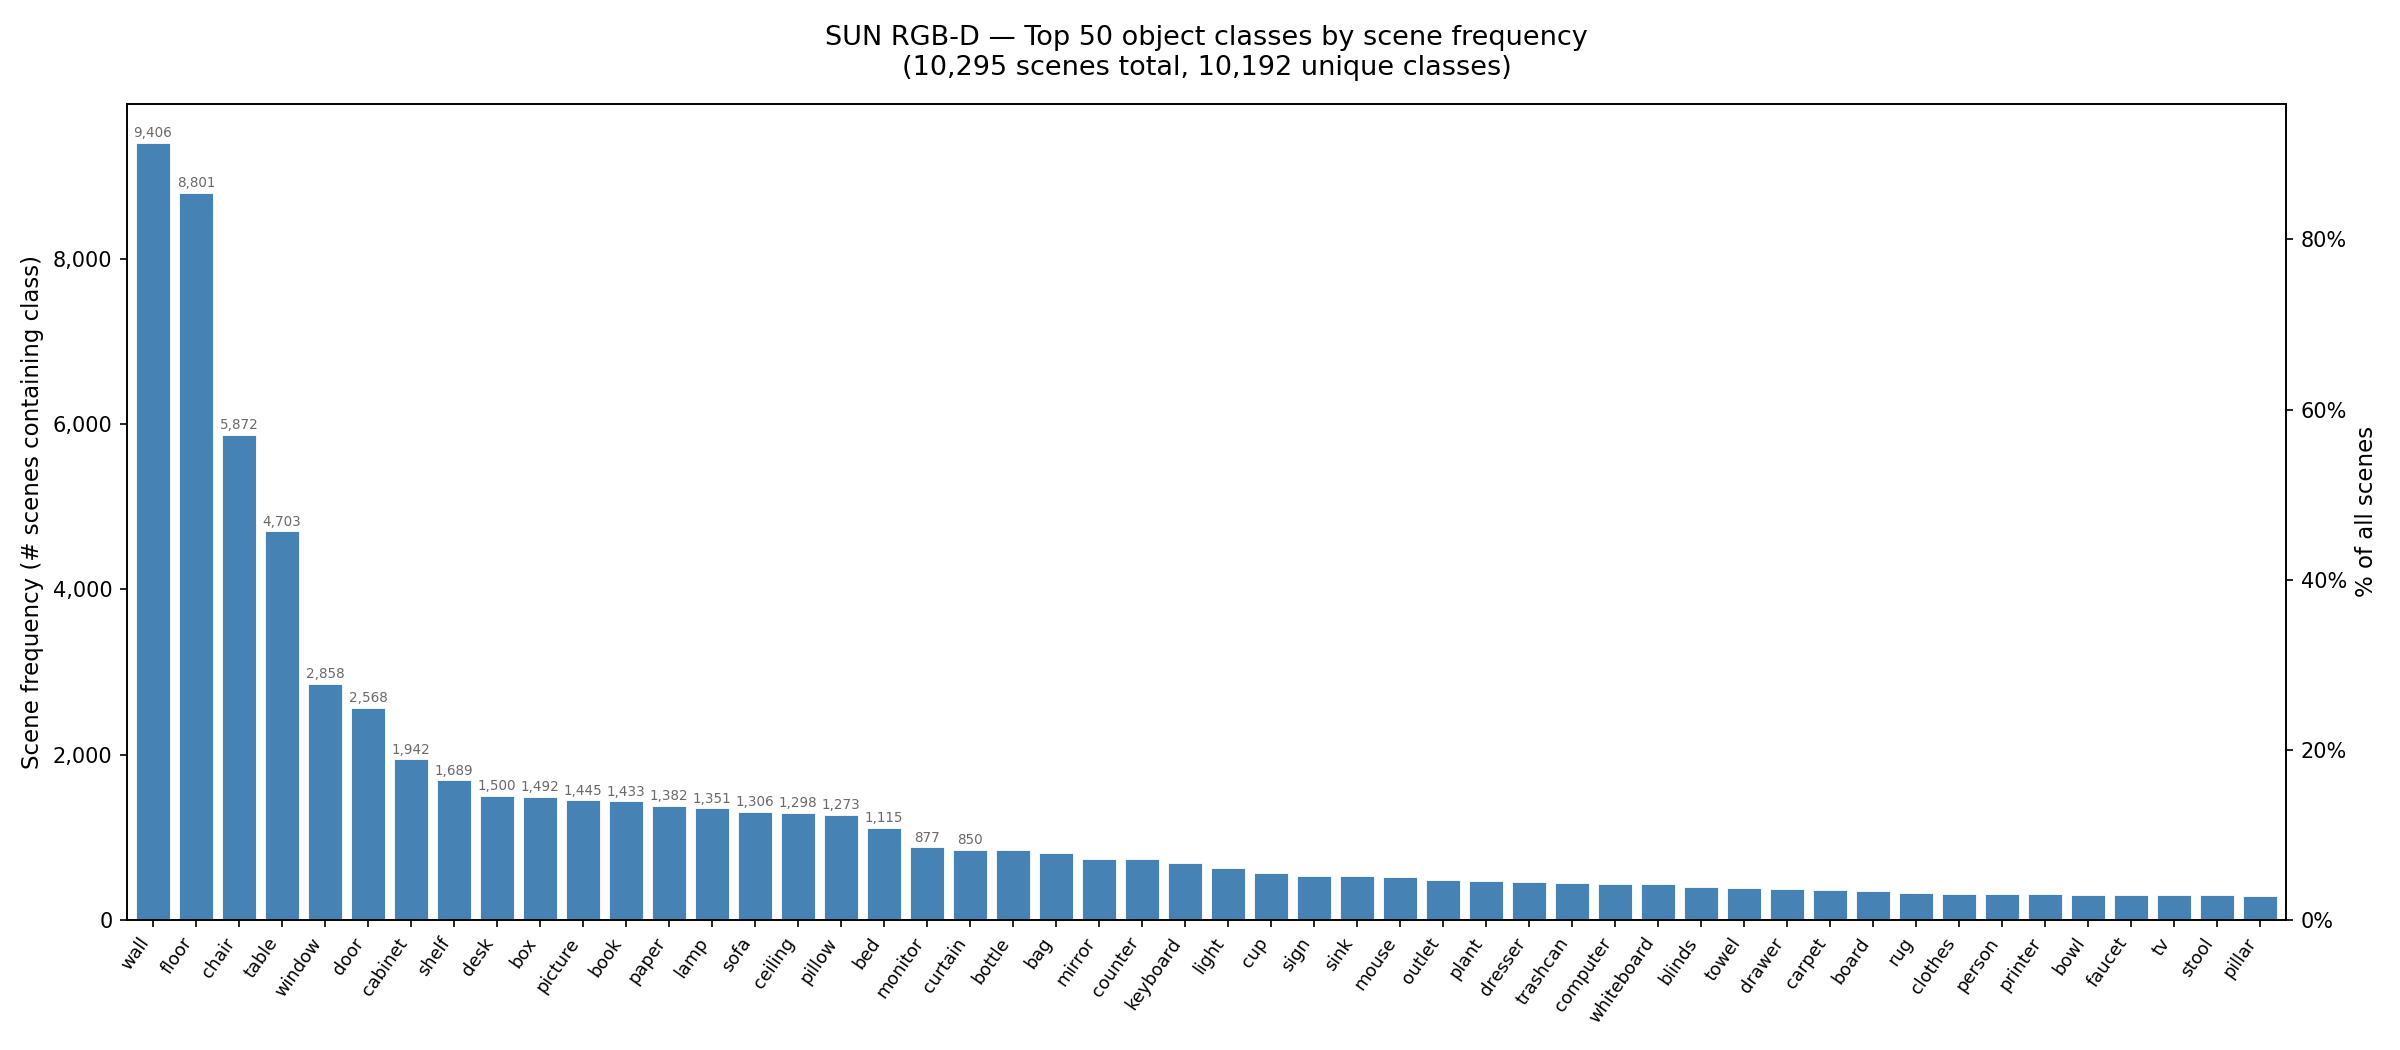

Source data for this figure (header and first rows):
rank, class, scene_frequency, pct_of_scenes
1, wall, 9406, 91.36
2, floor, 8801, 85.49
3, chair, 5872, 57.04
4, table, 4703, 45.68
5, window, 2858, 27.76
6, door, 2568, 24.94
7, cabinet, 1942, 18.86
8, shelf, 1689, 16.41
9, desk, 1500, 14.57
10, box, 1492, 14.49
11, picture, 1445, 14.04
12, book, 1433, 13.92
13, paper, 1382, 13.42
14, lamp, 1351, 13.12
15, sofa, 1306, 12.69
16, ceiling, 1298, 12.61
17, pillow, 1273, 12.37
18, bed, 1115, 10.83
19, monitor, 877, 8.52
20, curtain, 850, 8.26
21, bottle, 848, 8.24
22, bag, 804, 7.81
23, mirror, 732, 7.11
24, counter, 731, 7.1
25, keyboard, 684, 6.64
26, light, 623, 6.05
27, cup, 569, 5.53
28, sign, 535, 5.2
29, sink, 532, 5.17
30, mouse, 515, 5.0
31, outlet, 478, 4.64
32, plant, 469, 4.56
33, dresser, 463, 4.5
34, trashcan, 447, 4.34
35, computer, 435, 4.23
36, whiteboard, 430, 4.18
37, blinds, 396, 3.85
38, towel, 384, 3.73
39, drawer, 371, 3.6
40, carpet, 358, 3.48
41, board, 347, 3.37
42, rug, 323, 3.14
43, clothes, 316, 3.07
44, person, 315, 3.06
45, printer, 308, 2.99
46, bowl, 307, 2.98
47, faucet, 305, 2.96
48, tv, 304, 2.95
49, stool, 301, 2.92
50, pillar, 290, 2.82
51, basket, 282, 2.74
52, laptop, 271, 2.63
53, toilet, 267, 2.59
54, poster, 265, 2.57
55, stand, 263, 2.55
56, blanket, 256, 2.49
57, glass, 239, 2.32
58, cloth, 237, 2.3
59, lightswitch, 237, 2.3
60, vase, 231, 2.24
... 10,132 more rows
